5-way image classification set "DatasetBalanced" from GitHub (DikshaP-2506/CropSecureLeafDiseaseDataset); label vocabulary: anthracnose, initial stage, leaf blight, leaf spot, pest damage.

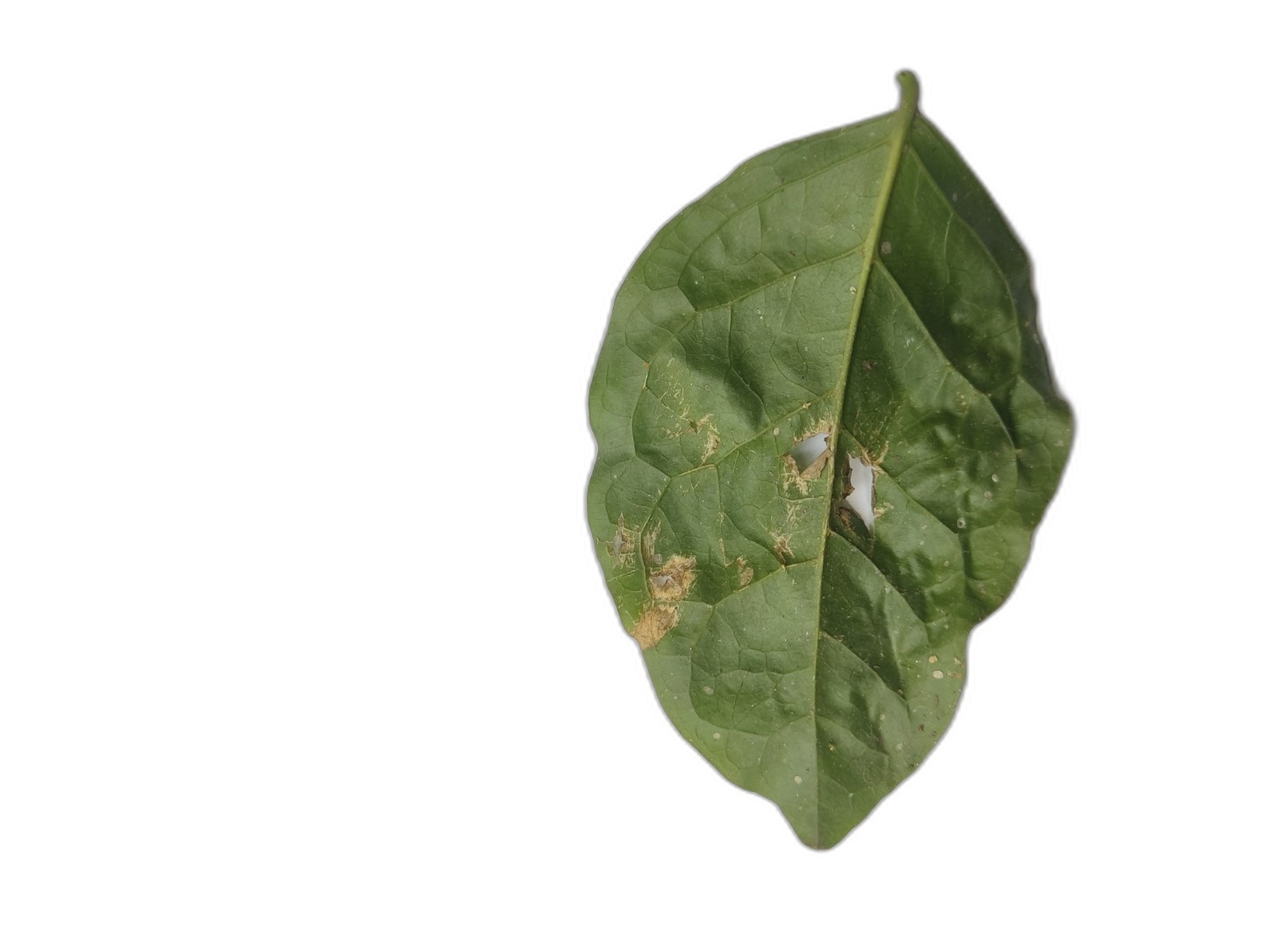
Label: leaf spot

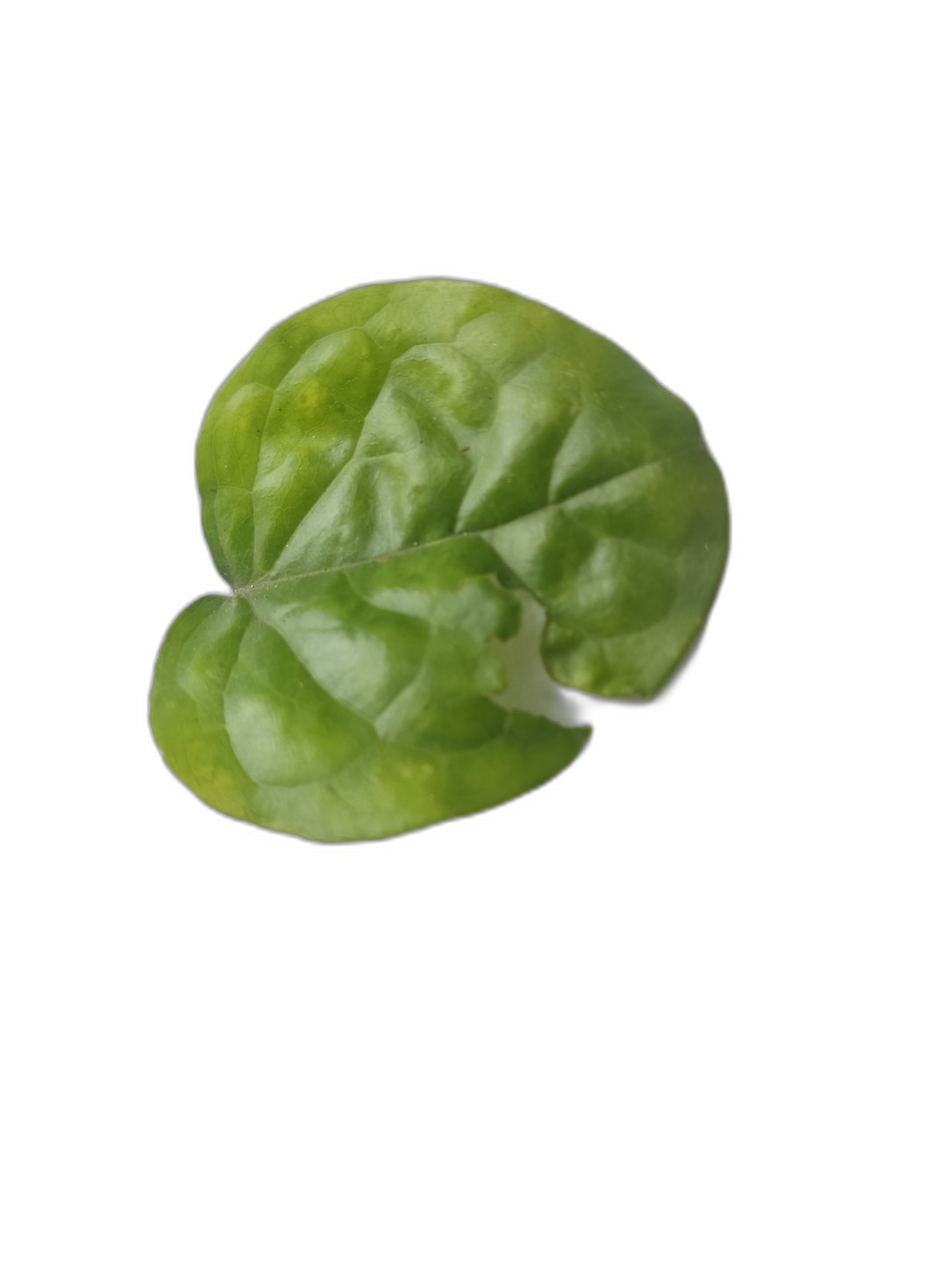
Label: pest damage

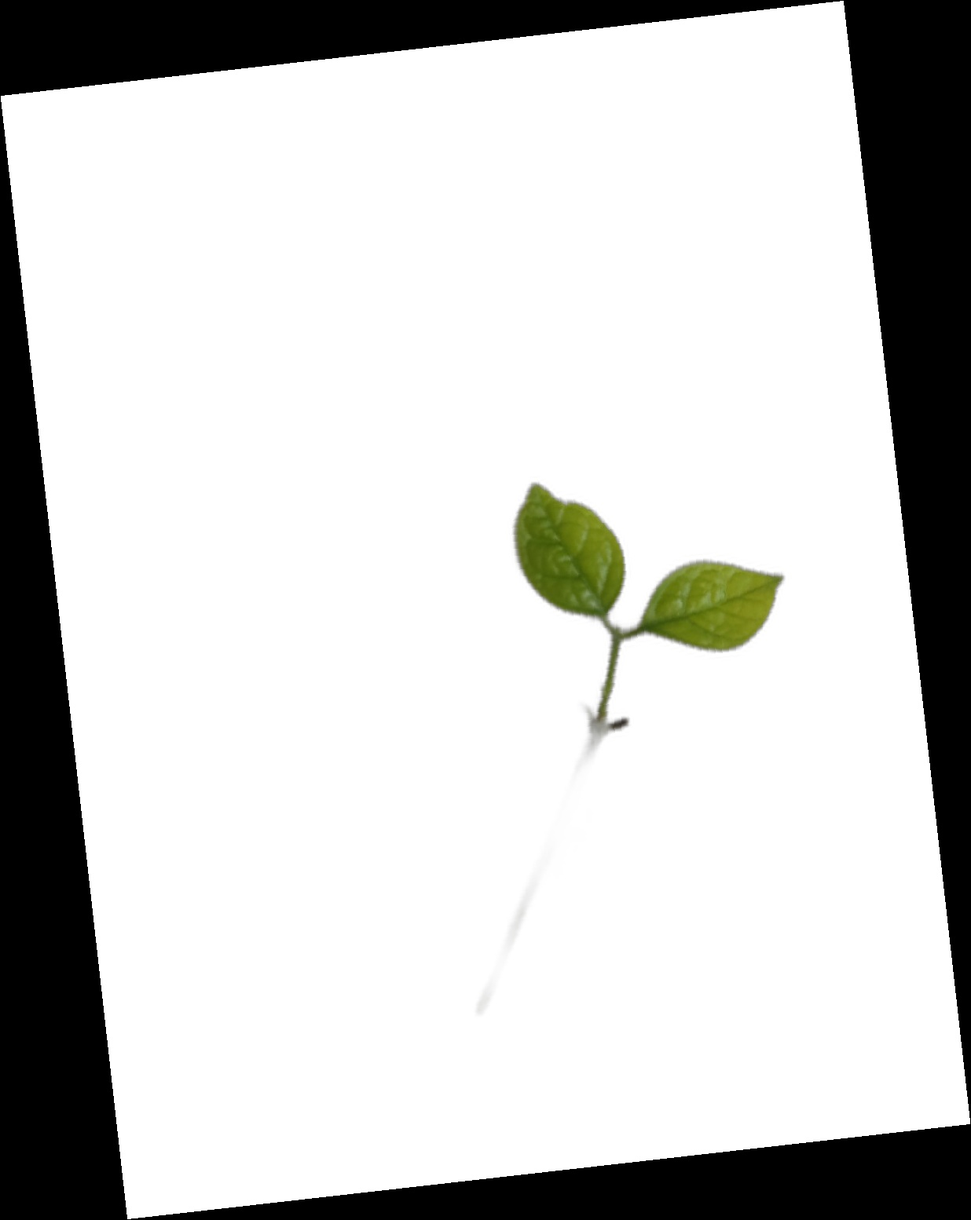
Label: initial stage

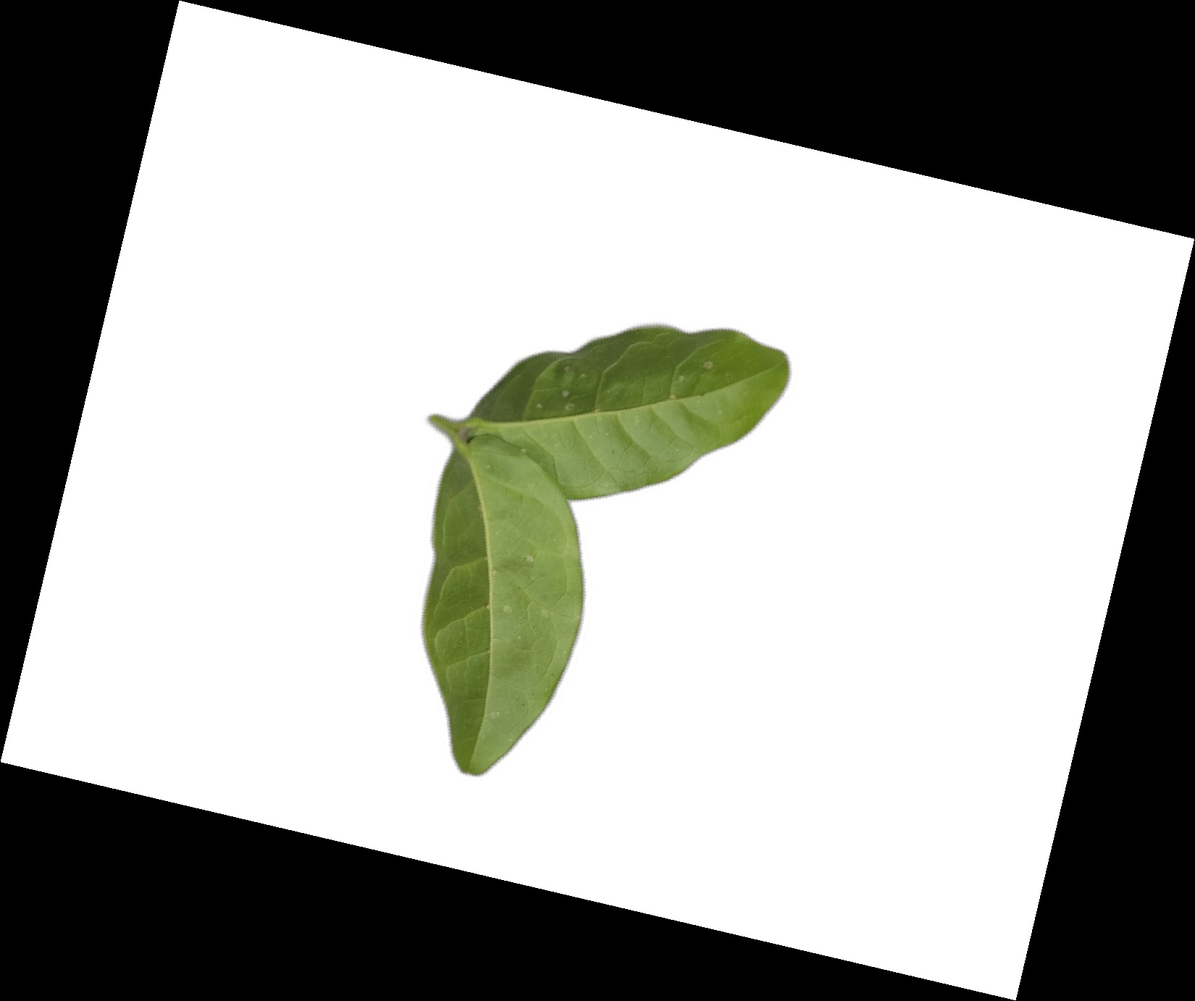
Label: initial stage

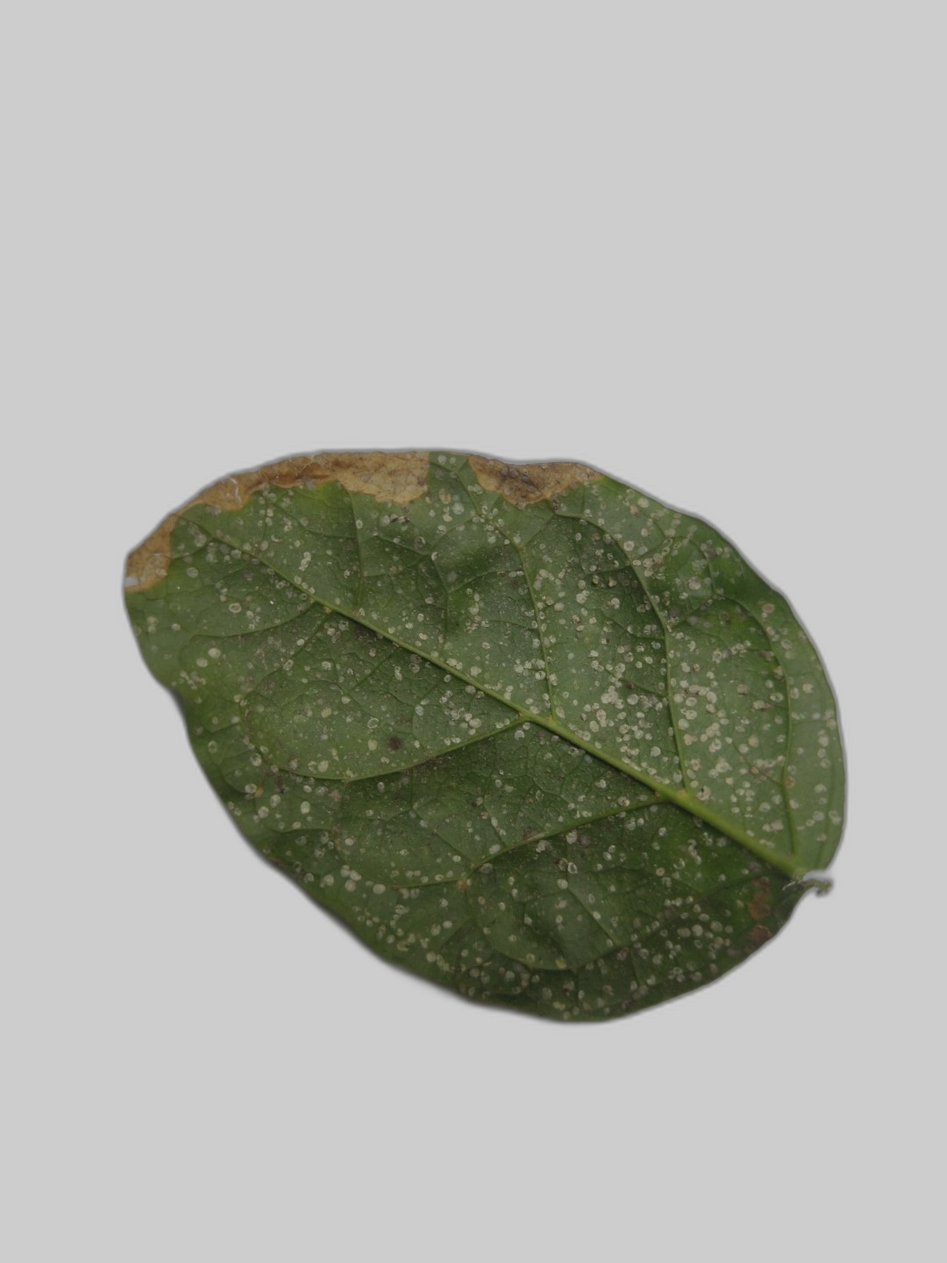
Label: leaf blight

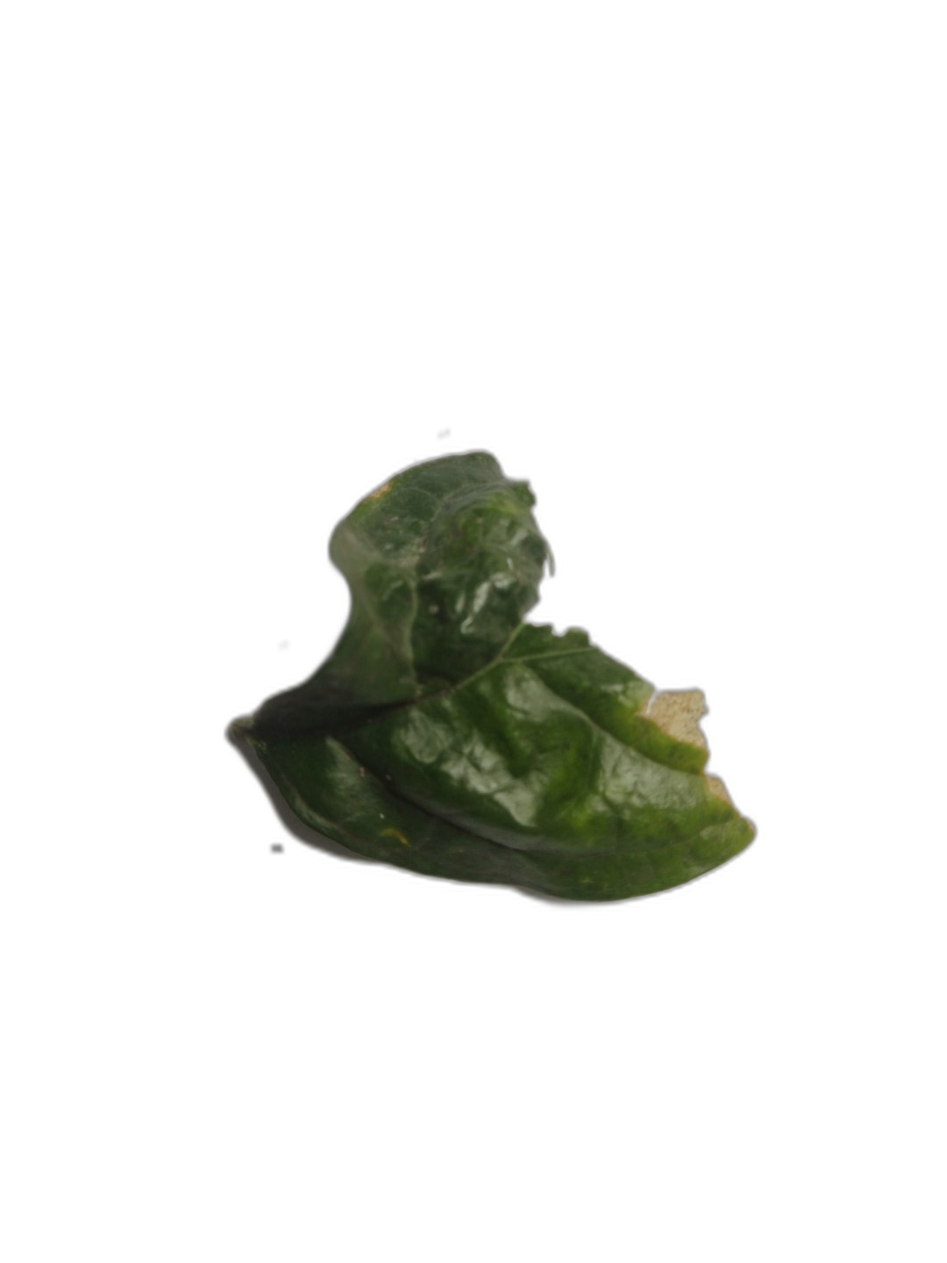
Label: anthracnose
